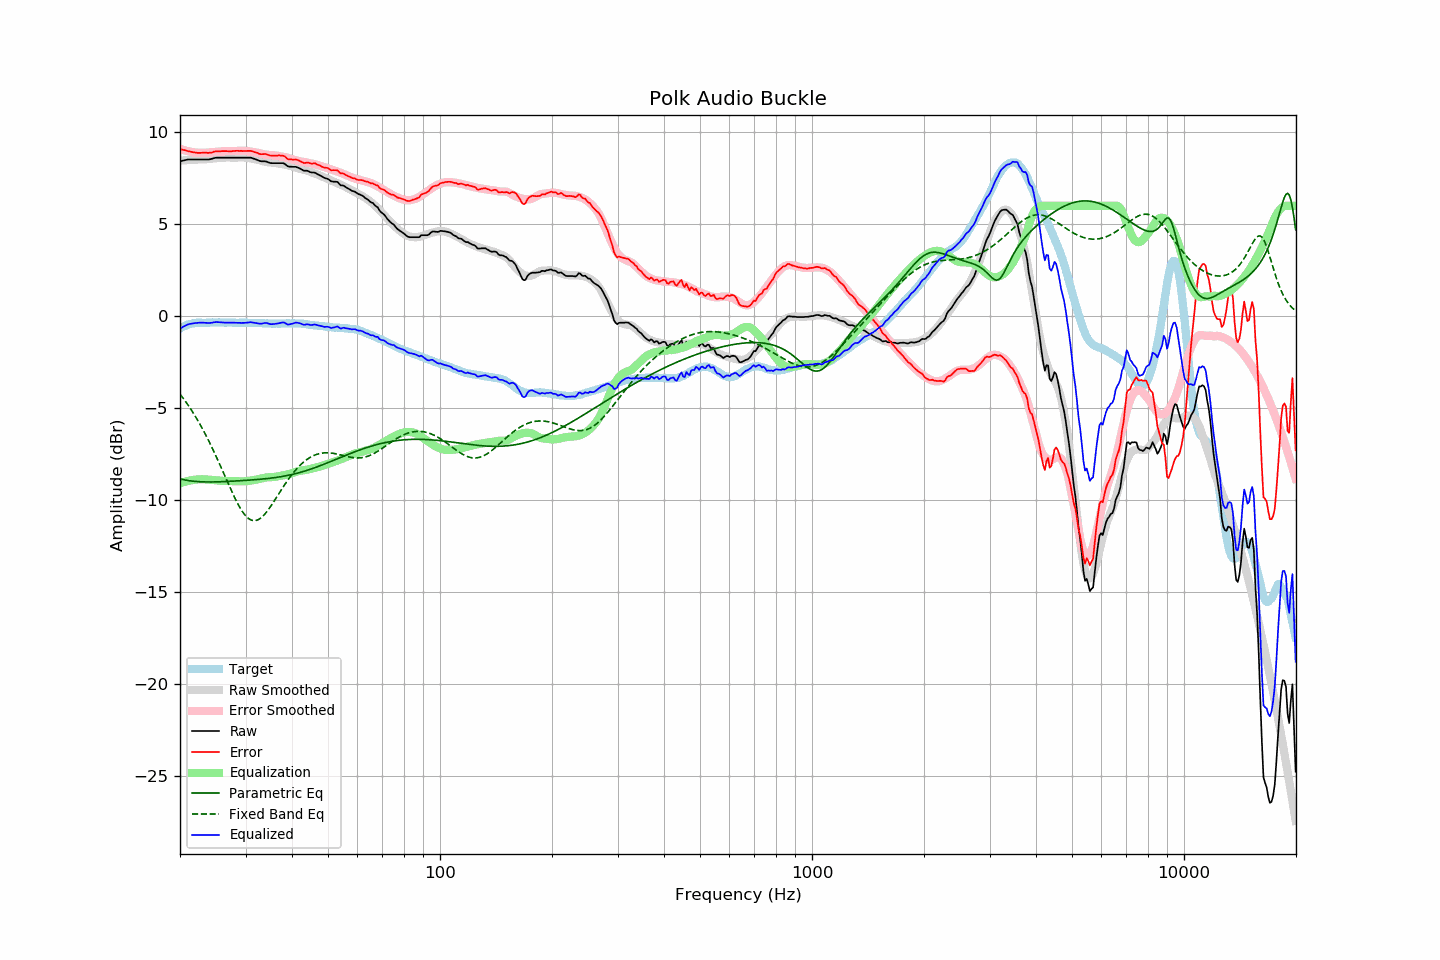

The file beside this chart, header and first rows:
frequency, raw, error, smoothed, error_smoothed, equalization, parametric_eq, fixed_band_eq, equalized_raw, equalized_smoothed, target
20.00, 8.42, 9.09, 8.45, 9.10, -9.10, -8.86, -4.25, -0.68, -0.65, -0.68
20.20, 8.44, 9.06, 8.46, 9.07, -9.07, -8.88, -4.36, -0.63, -0.61, -0.63
20.40, 8.46, 9.03, 8.47, 9.04, -9.04, -8.90, -4.47, -0.58, -0.57, -0.58
20.61, 8.48, 9.02, 8.47, 9.01, -9.01, -8.92, -4.59, -0.54, -0.54, -0.55
20.81, 8.50, 8.99, 8.48, 8.99, -8.99, -8.93, -4.71, -0.49, -0.51, -0.50
21.02, 8.52, 8.97, 8.49, 8.97, -8.97, -8.95, -4.84, -0.45, -0.48, -0.46
21.23, 8.52, 8.96, 8.49, 8.95, -8.95, -8.96, -4.97, -0.43, -0.46, -0.44
21.44, 8.52, 8.94, 8.50, 8.93, -8.93, -8.97, -5.10, -0.41, -0.44, -0.42
21.66, 8.52, 8.92, 8.50, 8.92, -8.92, -8.98, -5.24, -0.40, -0.41, -0.40
21.87, 8.52, 8.91, 8.51, 8.90, -8.90, -8.99, -5.38, -0.39, -0.40, -0.39
22.09, 8.52, 8.89, 8.51, 8.89, -8.89, -9.00, -5.52, -0.38, -0.38, -0.37
22.31, 8.52, 8.88, 8.52, 8.89, -8.89, -9.00, -5.67, -0.37, -0.37, -0.36
22.54, 8.52, 8.88, 8.52, 8.88, -8.88, -9.01, -5.82, -0.36, -0.36, -0.36
22.76, 8.52, 8.88, 8.52, 8.88, -8.88, -9.01, -5.97, -0.36, -0.36, -0.36
22.99, 8.52, 8.89, 8.52, 8.88, -8.88, -9.02, -6.13, -0.36, -0.36, -0.37
23.22, 8.52, 8.89, 8.52, 8.88, -8.88, -9.02, -6.30, -0.36, -0.35, -0.37
23.45, 8.52, 8.89, 8.53, 8.88, -8.88, -9.02, -6.46, -0.37, -0.35, -0.37
23.69, 8.52, 8.88, 8.54, 8.89, -8.89, -9.02, -6.63, -0.37, -0.35, -0.36
23.92, 8.52, 8.88, 8.55, 8.90, -8.90, -9.02, -6.81, -0.38, -0.35, -0.36
24.16, 8.54, 8.89, 8.56, 8.91, -8.91, -9.02, -6.99, -0.37, -0.35, -0.35
24.40, 8.56, 8.90, 8.57, 8.92, -8.92, -9.02, -7.17, -0.36, -0.35, -0.34
24.65, 8.59, 8.94, 8.58, 8.93, -8.93, -9.02, -7.36, -0.34, -0.35, -0.35
24.89, 8.61, 8.96, 8.58, 8.94, -8.94, -9.02, -7.54, -0.33, -0.35, -0.35
25.14, 8.62, 8.97, 8.59, 8.94, -8.94, -9.02, -7.73, -0.33, -0.35, -0.35
25.39, 8.62, 8.96, 8.60, 8.95, -8.95, -9.02, -7.93, -0.33, -0.35, -0.34
25.65, 8.62, 8.96, 8.61, 8.96, -8.96, -9.01, -8.12, -0.34, -0.35, -0.34
25.91, 8.62, 8.97, 8.62, 8.96, -8.96, -9.01, -8.32, -0.35, -0.35, -0.35
26.16, 8.62, 8.97, 8.62, 8.97, -8.97, -9.01, -8.52, -0.35, -0.35, -0.35
26.43, 8.62, 8.97, 8.62, 8.97, -8.97, -9.00, -8.72, -0.36, -0.35, -0.36
26.69, 8.62, 8.97, 8.62, 8.98, -8.98, -9.00, -8.92, -0.36, -0.35, -0.36
26.96, 8.62, 8.97, 8.62, 8.98, -8.98, -8.99, -9.12, -0.36, -0.35, -0.35
27.23, 8.62, 8.97, 8.62, 8.98, -8.98, -8.99, -9.31, -0.36, -0.36, -0.35
27.50, 8.62, 8.97, 8.62, 8.98, -8.98, -8.98, -9.51, -0.36, -0.36, -0.35
27.77, 8.62, 8.98, 8.62, 8.98, -8.98, -8.98, -9.69, -0.36, -0.36, -0.36
28.05, 8.62, 8.98, 8.62, 8.98, -8.98, -8.97, -9.88, -0.36, -0.36, -0.36
28.33, 8.62, 8.99, 8.62, 8.98, -8.98, -8.97, -10.05, -0.36, -0.36, -0.37
28.62, 8.62, 8.99, 8.62, 8.99, -8.99, -8.96, -10.22, -0.37, -0.36, -0.37
28.90, 8.62, 8.98, 8.63, 8.99, -8.99, -8.96, -10.38, -0.37, -0.36, -0.36
29.19, 8.62, 8.99, 8.63, 8.99, -8.99, -8.95, -10.52, -0.37, -0.36, -0.37
29.48, 8.62, 8.97, 8.63, 8.99, -8.99, -8.95, -10.66, -0.37, -0.36, -0.35
29.78, 8.62, 8.98, 8.62, 8.99, -8.99, -8.94, -10.78, -0.37, -0.37, -0.37
30.08, 8.62, 8.97, 8.62, 8.98, -8.98, -8.94, -10.88, -0.36, -0.37, -0.36
30.38, 8.62, 8.99, 8.61, 8.97, -8.97, -8.93, -10.97, -0.35, -0.37, -0.37
30.68, 8.62, 8.99, 8.59, 8.96, -8.96, -8.92, -11.03, -0.34, -0.37, -0.37
30.99, 8.62, 8.99, 8.58, 8.95, -8.95, -8.92, -11.08, -0.33, -0.37, -0.37
31.30, 8.59, 8.96, 8.57, 8.94, -8.94, -8.91, -11.12, -0.35, -0.37, -0.37
31.61, 8.56, 8.93, 8.55, 8.92, -8.92, -8.90, -11.13, -0.36, -0.37, -0.37
31.93, 8.53, 8.90, 8.53, 8.90, -8.90, -8.90, -11.12, -0.38, -0.37, -0.37
32.24, 8.50, 8.88, 8.51, 8.89, -8.89, -8.89, -11.10, -0.39, -0.38, -0.38
32.57, 8.46, 8.83, 8.48, 8.87, -8.87, -8.88, -11.06, -0.41, -0.38, -0.38
32.89, 8.43, 8.81, 8.46, 8.85, -8.85, -8.88, -11.00, -0.42, -0.39, -0.38
33.22, 8.42, 8.81, 8.44, 8.83, -8.83, -8.87, -10.93, -0.41, -0.39, -0.39
33.55, 8.42, 8.81, 8.41, 8.81, -8.81, -8.86, -10.84, -0.39, -0.39, -0.39
33.89, 8.42, 8.82, 8.39, 8.79, -8.79, -8.85, -10.75, -0.37, -0.40, -0.40
34.23, 8.40, 8.79, 8.38, 8.78, -8.78, -8.84, -10.64, -0.38, -0.40, -0.39
34.57, 8.36, 8.76, 8.37, 8.77, -8.77, -8.83, -10.53, -0.41, -0.40, -0.41
34.92, 8.33, 8.74, 8.36, 8.76, -8.76, -8.82, -10.40, -0.44, -0.41, -0.41
35.27, 8.32, 8.73, 8.35, 8.76, -8.76, -8.81, -10.27, -0.44, -0.41, -0.41
35.62, 8.32, 8.73, 8.34, 8.75, -8.75, -8.80, -10.14, -0.43, -0.41, -0.41
35.97, 8.32, 8.73, 8.33, 8.74, -8.74, -8.79, -10.01, -0.42, -0.41, -0.41
... 635 more rows
